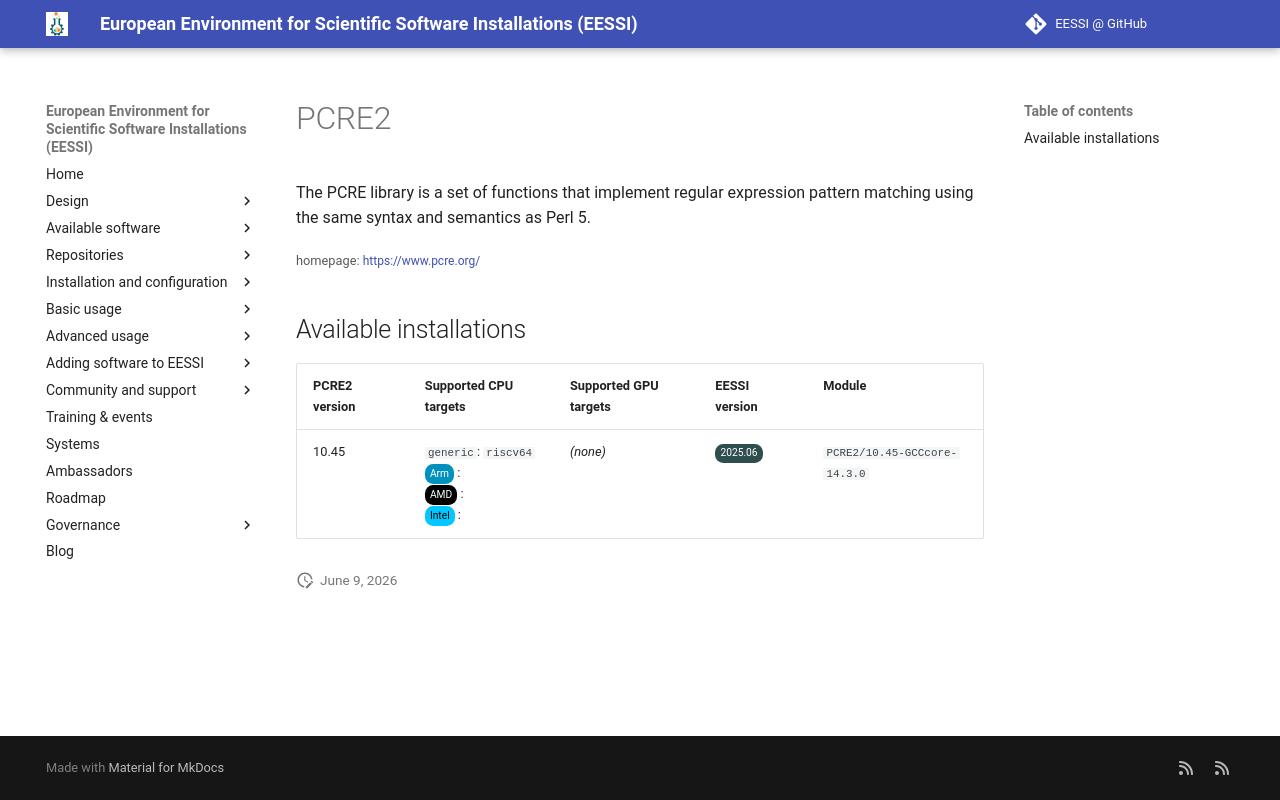

repository: EESSI/docs · page: available_software_riscv/detail/PCRE2/index.html · generator: mkdocs

---
json_ld:
  '@context': https://schema.org
  '@type': SoftwareApplication
  applicationCategory: DeveloperApplication
  description: "\n The PCRE library is a set of functions that implement regular expression\
    \ pattern matching using the same syntax\n and semantics as Perl 5.\n"
  license: Not confirmed
  name: PCRE2
  offers:
    '@type': Offer
    price: 0
  operatingSystem: LINUX
  review:
    '@type': Review
    author:
      '@type': Organization
      name: EESSI
    reviewBody: Application has been successfully made available on all architectures
      supported by EESSI
    reviewRating:
      '@type': Rating
      ratingValue: 5
  softwareRequirements: See https://www.eessi.io/docs/ for how to make EESSI available
    on your system
  softwareVersion: '[''10.45'']'
  url: https://www.pcre.org/
---
# PCRE2



 The PCRE library is a set of functions that implement regular expression pattern matching using the same syntax
 and semantics as Perl 5.


<small>homepage: </small><span class="software-link">[https://www.pcre.org/](https://www.pcre.org/)</span>

## Available installations


|PCRE2 version|Supported CPU targets|Supported GPU targets|EESSI version|Module|
| --- | --- | --- | --- | --- |
|10.45|`generic`: `riscv64`<br/><span class="software-cpu-arm">Arm</span>: <br/><span class="software-cpu-amd">AMD</span>: <br/><span class="software-cpu-intel">Intel</span>: <br/>|*(none)*|<span class="software-eessi-version-202506">2025.06</span>|`PCRE2/10.45-GCCcore-14.3.0`|
